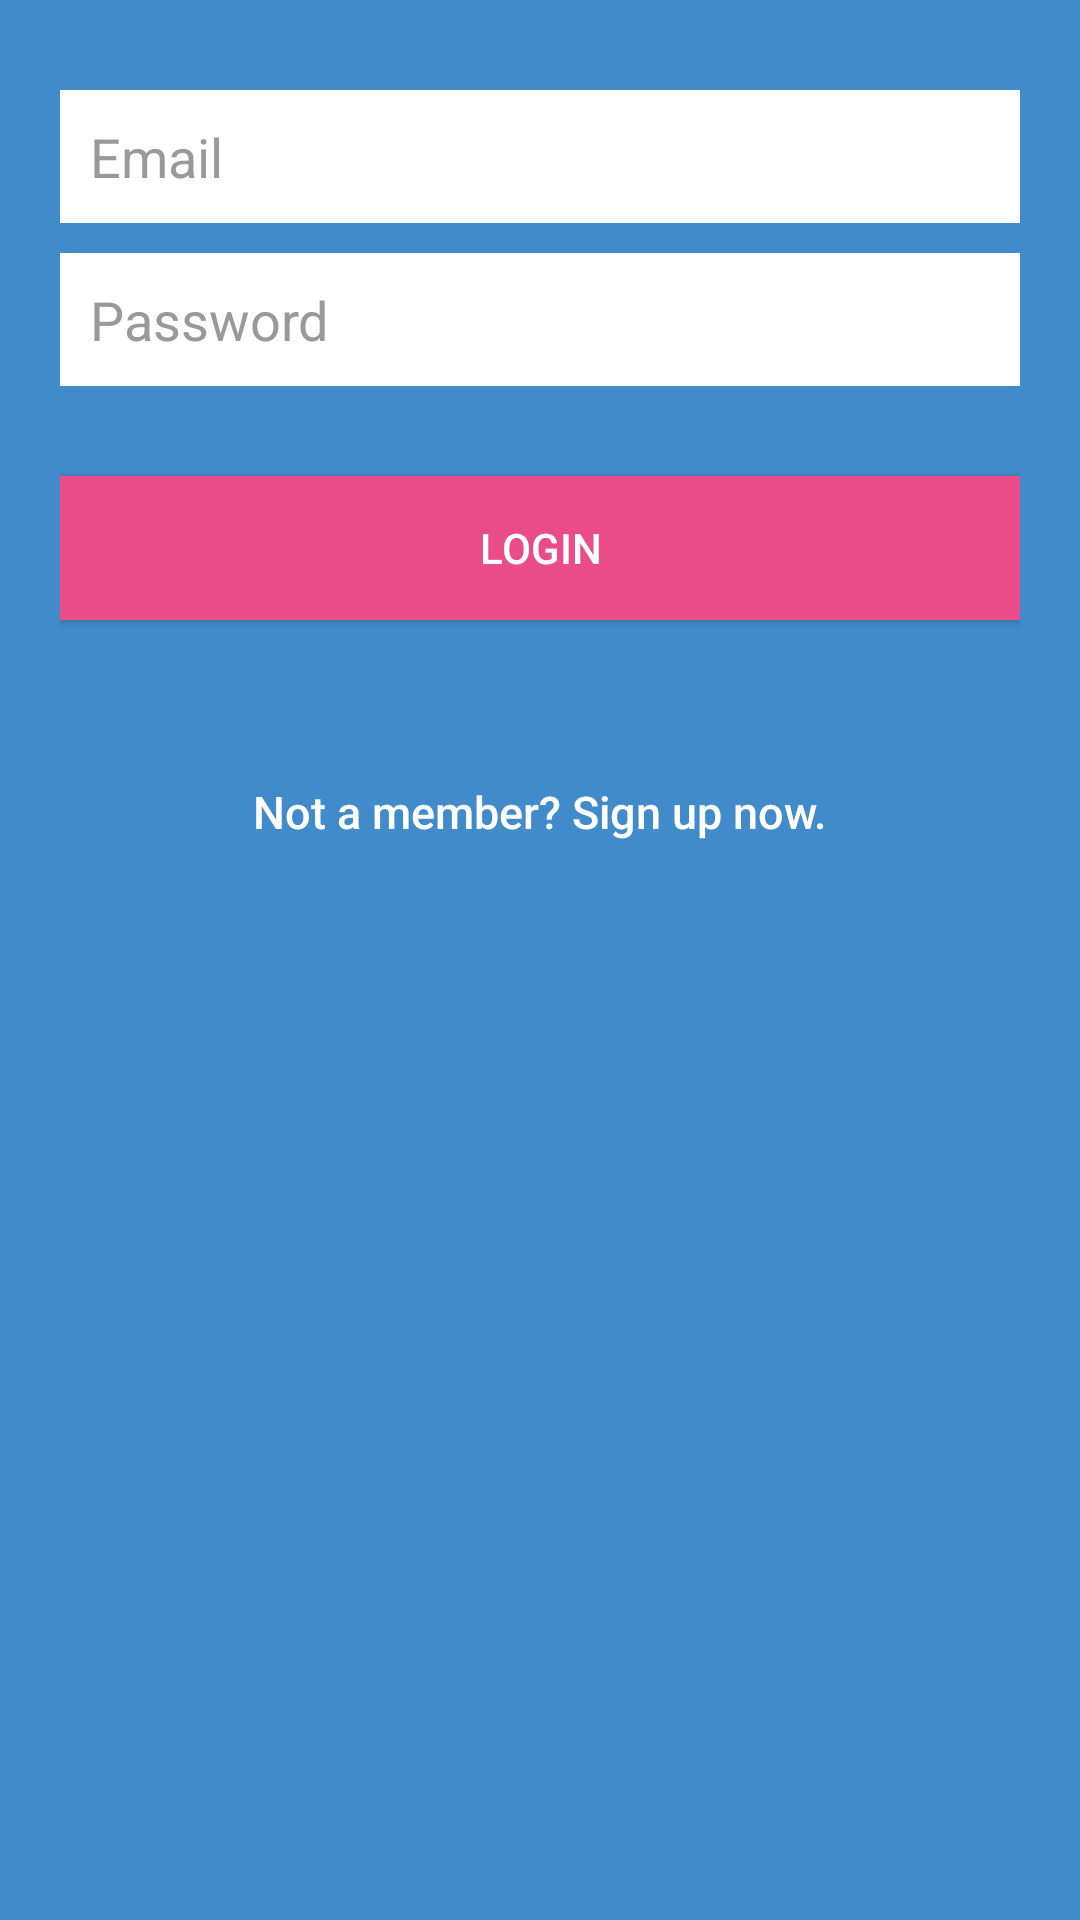

Write the Android layout XML for this screen, with the resource values it uses.
<!-- AndroidManifest.xml: application theme AppTheme -->
<!-- res/layout/fragment_login.xml -->
<LinearLayout xmlns:android="http://schemas.android.com/apk/res/android"
    android:layout_width="fill_parent"
    android:layout_height="fill_parent"

    android:background="@color/bg_main"
    android:orientation="vertical"
    android:paddingLeft="20dp"
    android:paddingTop="30dp"
    android:paddingRight="20dp" >

    <EditText
        android:id="@+id/email"
        android:layout_width="fill_parent"
        android:layout_height="wrap_content"
        android:layout_marginBottom="10dp"
        android:background="@color/white"
        android:hint="@string/hint_email"
        android:inputType="textEmailAddress"
        android:padding="10dp"
        android:singleLine="true"
        android:textColor="@color/input_login"
        android:textColorHint="@color/input_login_hint" />

    <EditText
        android:id="@+id/password"
        android:layout_width="fill_parent"
        android:layout_height="wrap_content"
        android:layout_marginBottom="10dp"
        android:background="@color/white"
        android:hint="@string/hint_password"
        android:inputType="textPassword"
        android:padding="10dp"
        android:singleLine="true"
        android:textColor="@color/input_login"
        android:textColorHint="@color/input_login_hint" />

    

    <Button
        android:id="@+id/btnLogin"
        android:layout_width="fill_parent"
        android:layout_height="wrap_content"
        android:layout_marginTop="20dip"
        android:background="#ea4c88"
        android:text="@string/btn_login"
        android:textColor="@color/white"/>

    

    <Button
        android:id="@+id/btnLinkToRegisterScreen"
        android:layout_width="fill_parent"
        android:layout_height="wrap_content"
        android:layout_marginTop="40dip"
        android:background="@null"
        android:text="@string/btn_link_to_register"
        android:textAllCaps="false"
        android:textColor="@color/white"
        android:textSize="15dp" />
</LinearLayout>
<!-- resources referenced by this layout -->
<resources>
  <color name="bg_main">#428bca</color>
  <color name="input_login">#222222</color>
  <color name="input_login_hint">#999999</color>
  <color name="white">#ffffff</color>
  <string name="btn_link_to_register">Not a member? Sign up now.</string>
  <string name="btn_login">LOGIN</string>
  <string name="hint_email">Email</string>
  <string name="hint_password">Password</string>
  <style name="AppTheme" parent="Theme.AppCompat.Light.NoActionBar">
          <item name="colorPrimary">#673AB7</item>
          <item name="colorPrimaryDark">#512DA8</item>
          <item name="colorAccent">#FF4081</item>
  
  
      </style>
</resources>
